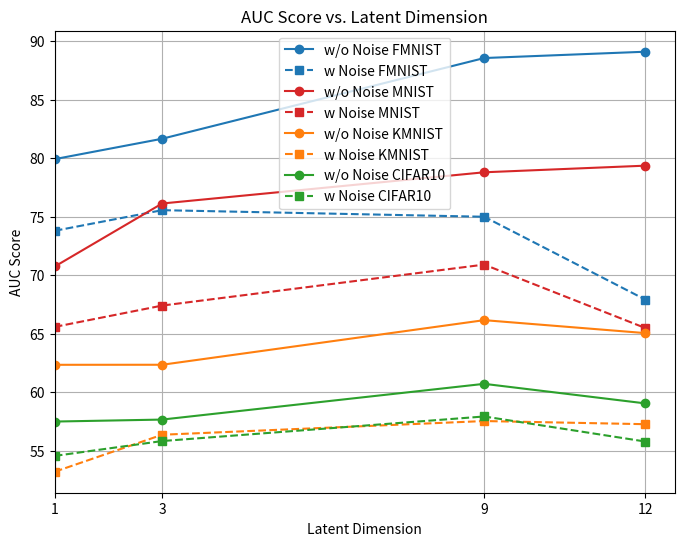

This figure's Python source: (Note: this script raises an exception after producing the figure.)
import numpy as np
from matplotlib import pyplot as plt

mnist_results = {
    "1": {
        "w/o Noise": {
            "AUC": [78.95, 87.31, 53.22, 68.68, 69.82, 63.13, 70.62, 69.15, 73.23, 73.34],
            "Acc": [75.26, 80.52, 60.52, 67.89, 71.57, 64.73, 70.00, 67.89, 69.47, 70.00]
        },
        "w Noise": {
            "AUC": [70.66, 79.40, 65.68, 57.73, 62.98, 62.98, 69.76, 54.76, 72.74, 59.20],
            "Acc": [68.42, 75.26, 64.73, 57.36, 64.73, 56.84, 70.52, 57.89, 68.94, 63.15]
        }
    },
    "3": {
        "w/o Noise": {
            "AUC": [88.98, 93.16, 64.20, 87.47, 76.95, 52.57, 75.52, 81.26, 74.38, 66.74],
            "Acc": [83.15, 86.84, 64.73, 85.26, 72.63, 57.89, 73.68, 76.84, 70.52, 65.78]
        },
        "w Noise": {
            "AUC": [71.05, 67.86, 65.80, 62.77, 66.08, 64.48, 75.15, 61.92, 63.40, 75.57],
            "Acc": [72.31, 59.15, 68.47, 63.68, 58.94, 64.73, 76.00, 61.94, 64.31, 72.10]
        }
    },
    "9": {
        "w/o Noise": {
            "AUC": [92.33, 98.00, 77.28, 83.81, 69.71, 60.71, 67.90, 75.73, 80.26, 82.15],
            "Acc": [90.52, 95.26, 72.63, 78.42, 67.36, 60.52, 65.26, 71.57, 76.84, 77.36]
        },
        "w Noise": {
            "AUC": [83.55, 77.34, 72.23, 58.40, 68.25, 61.80, 84.33, 69.83, 64.56, 68.78],
            "Acc": [80.00, 73.68, 70.00, 57.89, 68.94, 62.10, 78.42, 66.31, 65.78, 68.78]
        }
    },
    "12": {
        "w/o Noise": {
            "AUC": [96.13, 90.45, 73.26, 74.78, 74.83, 63.56, 83.06, 72.98, 89.50, 74.98],
            "Acc": [90.52, 82.63, 66.84, 70.52, 68.94, 62.63, 78.42, 68.42, 82.63, 71.05]
        },
        "w Noise": {
            "AUC": [66.42, 58.32, 65.94, 58.40, 74.22, 60.68, 75.25, 58.94, 66.92, 69.85],
            "Acc": [64.21, 57.36, 64.21, 57.89, 73.15, 61.05, 73.68, 60.00, 66.31, 67.36]
        }
    }
}


fmnist_results = {
    "1": {
        "w/o Noise": {
            "AUC": [71.33, 95.67, 81.90, 88.08, 83.23, 49.62, 74.50, 91.73, 71.32, 91.75],
            "Acc": [70.00, 92.10, 78.42, 85.78, 83.15, 56.31, 75.78, 88.94, 69.47, 90.52]
        },
        "w Noise": {
            "AUC": [48.47, 80.75, 77.75, 86.45, 71.56, 72.04, 70.52, 81.03, 61.21, 88.16],
            "Acc": [55.78, 77.89, 76.31, 83.15, 71.05, 70.00, 67.36, 81.57, 61.57, 84.73]
        }
    },
    "3": {
        "w/o Noise": {
            "AUC": [86.16, 95.24, 82.20, 81.86, 80.34, 55.20, 68.92, 94.68, 74.25, 97.66],
            "Acc": [82.10, 90.00, 80.52, 77.36, 75.78, 56.31, 74.73, 91.05, 67.89, 92.63]
        },
        "w Noise": {
            "AUC": [76.15, 64.41, 81.11, 62.20, 75.27, 72.91, 78.27, 92.96, 68.32, 83.93],
            "Acc": [74.73, 65.78, 77.36, 62.10, 72.10, 71.57, 73.68, 89.47, 63.68, 80.52]
        }
    },
    "9": {
        "w/o Noise": {
            "AUC": [89.79, 95.21, 87.55, 88.74, 89.00, 76.77, 79.55, 96.14, 91.86, 90.81],
            "Acc": [84.21, 90.00, 84.73, 82.10, 83.68, 71.05, 77.89, 92.63, 86.31, 83.68]
        },
        "w Noise": {
            "AUC": [70.87, 87.01, 80.73, 75.81, 80.95, 65.00, 74.67, 78.95, 64.28, 71.64],
            "Acc": [69.47, 81.05, 79.47, 67.36, 78.42, 66.84, 74.73, 75.26, 62.63, 65.78]
        }
    },
    "12": {
        "w/o Noise": {
            "AUC": [84.25, 91.60, 82.03, 93.48, 87.28, 92.42, 83.65, 91.35, 93.92, 90.83],
            "Acc": [77.36, 87.36, 79.47, 86.84, 80.00, 88.42, 78.42, 91.63, 87.36, 88.97]
        },
        "w Noise": {
            "AUC": [67.00, 87.63, 58.45, 83.92, 74.23, 50.08, 67.32, 53.46, 77.64, 59.48],
            "Acc": [64.73, 82.10, 58.94, 78.42, 72.10, 55.26, 67.36, 57.36, 72.10, 57.89]
        }
    }
}

kmnist_results = {
    "1": {
        "w/o Noise": {
            "AUC": [61.28, 50.13, 56.91, 76.51, 59.58, 55.64, 76.31, 78.15, 54.07, 54.94],
            "Acc": [60.00, 56.84, 58.42, 71.57, 62.63, 55.78, 74.21, 63.15, 56.31, 75.78]
        },
        "w Noise": {
            "AUC": [52.71, 52.86, 51.34, 50.86, 50.15, 51.30, 65.38, 50.25, 57.32, 50.07],
            "Acc": [54.73, 53.68, 53.68, 54.21, 50.52, 62.10, 50.52, 60.00, 55.78, 51.03]
        }
    },
    "3": {
        "w/o Noise": {
            "AUC": [67.68, 69.27, 57.56, 55.36, 61.14, 60.17, 70.27, 76.68, 53.15, 52.28],
            "Acc": [64.21, 69.47, 61.05, 54.21, 60.00, 58.94, 71.05, 71.05, 58.42, 53.68]
        },
        "w Noise": {
            "AUC": [53.26, 54.46, 50.68, 53.07, 58.83, 60.31, 61.23, 64.44, 51.26, 56.27],
            "Acc": [56.84, 55.78, 55.78, 55.94, 58.42, 60.47, 62.63, 65.78, 55.78, 56.84]
        }
    },
    "9": {
        "w/o Noise": {
            "AUC": [75.22, 74.72, 67.69, 67.72, 66.45, 40.83, 76.74, 69.50, 57.17, 65.60],
            "Acc": [70.00, 69.47, 65.79, 64.73, 64.73, 53.15, 71.58, 66.84, 61.05, 62.10]
        },
        "w Noise": {
            "AUC": [57.91, 61.65, 67.55, 53.35, 58.90, 55.63, 58.86, 51.12, 56.70, 53.84],
            "Acc": [56.84, 61.57, 66.84, 56.31, 61.57, 58.42, 61.05, 54.73, 61.05, 57.89]
        }
    },
    "12": {
        "w/o Noise": {
            "AUC": [66.57, 49.32, 61.80, 62.50, 66.63, 63.00, 81.54, 77.51, 48.74, 72.98],
            "Acc": [63.15, 54.21, 62.10, 62.10, 61.05, 63.15, 76.84, 76.31, 55.78, 71.57]
        },
        "w Noise": {# classe 1, 6,7, 8
            "AUC": [55.48, 55.46, 57.53, 57.27, 51.70, 55.94, 61.35, 62.26, 61.56, 54.27],
            "Acc": [57.89, 59.52, 59.47, 56.31, 52.10, 54.21, 60.73, 62.89, 61.78, 56.31]
        }
    }
}

cifar10_results = {
    "1": {
        "w/o Noise": {
            "AUC": [67.35, 65.12, 50.65, 50.84, 59.28, 51.91, 51.62, 55.96, 54.56, 67.78],
            "Acc": [66.84, 65.78, 55.26, 51.10, 61.57, 54.21, 52.63, 59.47, 59.89, 66.31]
        },
        "w Noise": {
            "AUC": [63.67, 52.97, 50.25, 56.41, 53.92, 50.36, 56.75, 51.75, 53.56, 56.11],
            "Acc": [62.63, 56.84, 53.15, 61.05, 57.36, 55.26, 58.94, 52.63, 58.94, 56.84]
        }
    },
    "3": {
        "w/o Noise": {
            "AUC": [73.82, 59.27, 52.16, 54.75, 50.82, 50.01, 61.57, 50.40, 56.23, 67.73],
            "Acc": [70.00, 60.52, 54.73, 55.78, 50.96, 50.47, 63.15, 54.21, 59.47, 63.15]
        },
        "w Noise": {
            "AUC": [54.58, 54.72, 54.26, 55.63, 56.40, 55.54, 59.02, 52.61, 47.90, 67.77],
            "Acc": [58.42, 56.31, 57.89, 55.26, 58.42, 60.00, 58.94, 54.21, 53.68, 64.73]
        }
    },
    "9": {
        "w/o Noise": {
            "AUC": [70.58, 59.96, 62.57, 51.54, 59.24, 59.36, 58.56, 58.45, 63.24, 63.77],
            "Acc": [67.36, 56.78, 65.78, 54.73, 61.05, 60.00, 60.52, 59.42, 62.10, 62.63]
        },
        "w Noise": {
            "AUC": [64.04, 51.70, 61.46, 54.34, 54.26, 56.51, 59.51, 53.63, 69.56, 54.40],
            "Acc": [63.15, 55.78, 64.21, 55.78, 55.63, 58.94, 61.57, 55.26, 66.31, 59.47]
        }
    },
    "12": {
        "w/o Noise": {
            "AUC": [68.62, 59.62, 64.06, 47.33, 59.71, 60.18, 52.20, 50.97, 60.63, 67.26],
            "Acc": [66.84, 61.05, 65.26, 52.10, 61.05, 60.52, 56.31, 54.73, 62.63, 68.42]
        },
        "w Noise": {
            "AUC": [59.40, 44.04, 64.06, 44.45, 53.16, 58.76, 59.18, 50.64, 62.28, 62.04],
            "Acc": [61.05, 50.00, 65.26, 48.94, 53.68, 61.05, 60.00, 55.26, 58.94, 63.15]
        }
    }
}


def plot_auc_vs_latent_dimension(dataset, dataset_name, color):
    latent_dimensions = []
    mean_auc_wo_noise = []
    std_auc_wo_noise = []
    mean_auc_w_noise = []
    std_auc_w_noise = []

    for dim, values in dataset.items():
        latent_dimensions.append(int(dim))
        auc_wo_noise = values["w/o Noise"]["AUC"]
        auc_w_noise = values["w Noise"]["AUC"]

        mean_auc_wo_noise.append(np.mean(auc_wo_noise))
        std_auc_wo_noise.append(np.std(auc_wo_noise))

        mean_auc_w_noise.append(np.mean(auc_w_noise))
        std_auc_w_noise.append(np.std(auc_w_noise))

    sorted_indices = np.argsort(latent_dimensions)
    latent_dimensions = np.array(latent_dimensions)[sorted_indices]

    mean_auc_wo_noise = np.array(mean_auc_wo_noise)[sorted_indices]
    #std_auc_wo_noise = np.array(std_auc_wo_noise)[sorted_indices]

    mean_auc_w_noise = np.array(mean_auc_w_noise)[sorted_indices]
    #std_auc_w_noise = np.array(std_auc_w_noise)[sorted_indices]

    plt.plot(latent_dimensions, mean_auc_wo_noise, marker='o', linestyle='-', label=f'w/o Noise {dataset_name}',
             color=color)
    #plt.fill_between(latent_dimensions, mean_auc_wo_noise - std_auc_wo_noise, mean_auc_wo_noise + std_auc_wo_noise,color=color, alpha=0.2)

    plt.plot(latent_dimensions, mean_auc_w_noise, marker='s', linestyle='--', label=f'w Noise {dataset_name}',
             color=color)
    #plt.fill_between(latent_dimensions, mean_auc_w_noise - std_auc_w_noise, mean_auc_w_noise + std_auc_w_noise, color=color, alpha=0.2)
    plt.xticks(latent_dimensions, [str(dim) for dim in latent_dimensions])


plt.figure(figsize=(8, 6))
plot_auc_vs_latent_dimension(fmnist_results, "FMNIST", "#1f77b4")
plot_auc_vs_latent_dimension(mnist_results, "MNIST", "#d62728")
plot_auc_vs_latent_dimension(kmnist_results, "KMNIST", "#ff7f0e")
plot_auc_vs_latent_dimension(cifar10_results, "CIFAR10", "#2ca02c")

plt.xlabel("Latent Dimension")
plt.ylabel("AUC Score")
plt.title("AUC Score vs. Latent Dimension")
plt.legend()
plt.grid(True)
plt.xlim(left=1)

plt.savefig("Result/AUC Score vs. Latent Dimension.png")



